Run: headless pygame with SDL's dummy video driver; simulated clock (each Clock.tick advances the game by its frame time, no real sleeping); random seed 0; keys injected as events and as key.get_pressed() state; no mouse input.
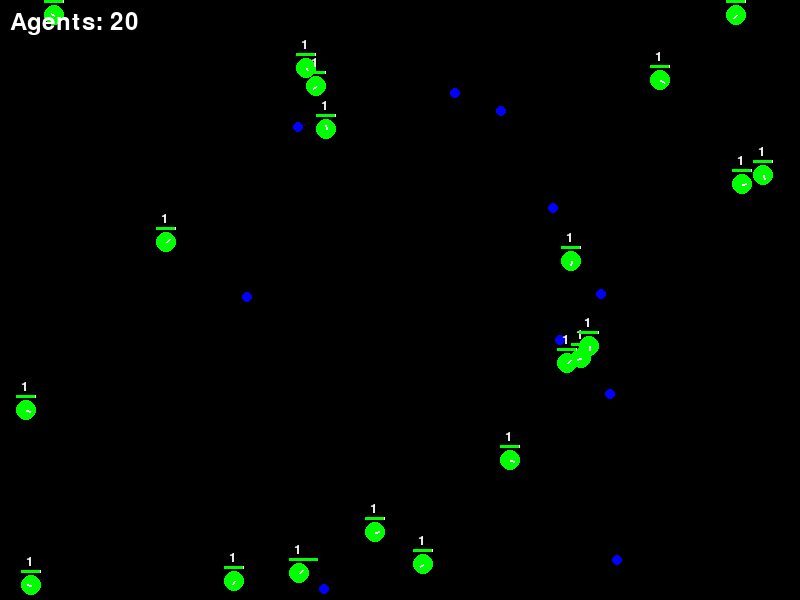
Frame 1 of 4 · flips 1–60 · no input
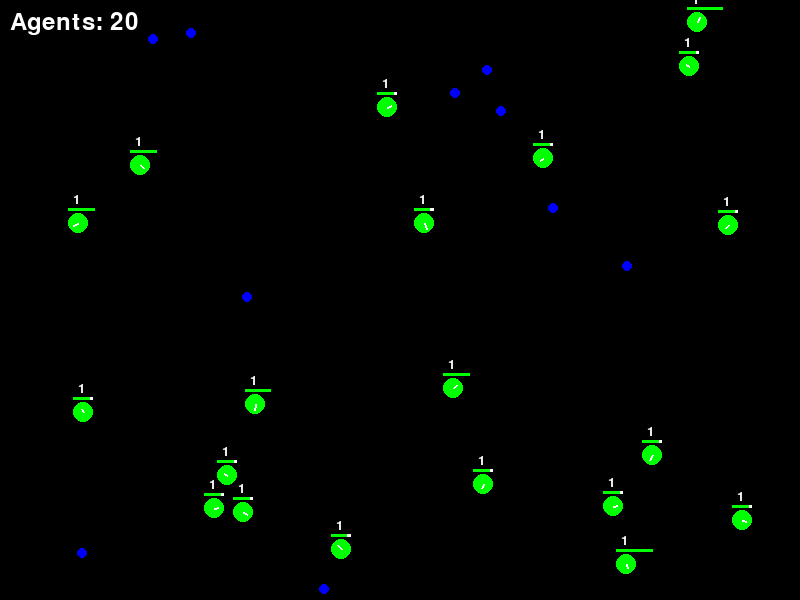
Frame 2 of 4 · flips 61–180 · tapped SPACE, RETURN · held RIGHT (→), D
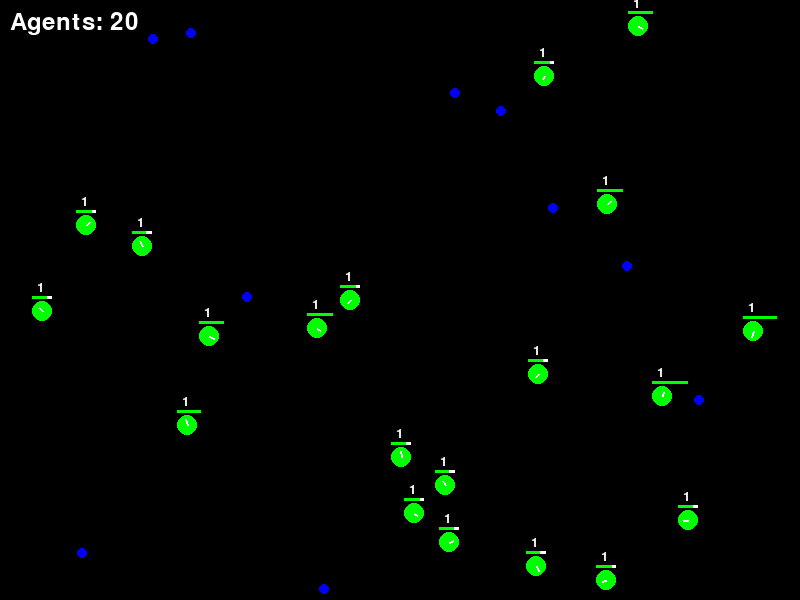
Frame 3 of 4 · flips 181–300 · held DOWN (↓), S
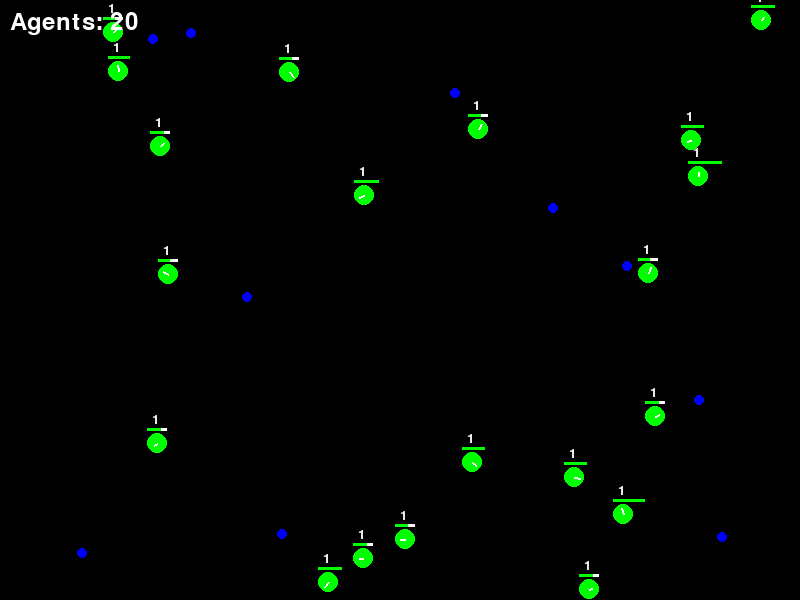
Frame 4 of 4 · flips 301–420 · held LEFT (←), A, UP (↑), W

The pygame program that drew these frames:

"""
Evolving World Simulation
-------------------------
A simulation of agents that must find food to survive and reproduce.
Agents lose energy as they move and must find food to replenish their energy.
Every 60 seconds, surviving agents reproduce, creating the next generation.
Agents move like particles with collision physics.
"""

import pygame
import random
import sys
import time
import math

# Initialize Pygame
pygame.init()

# Simulation Constants
# -------------------
WINDOW_WIDTH = 800
WINDOW_HEIGHT = 600
FPS = 60

# Agent Constants
# --------------
ENERGY_LOSS_PER_MOVE = 0.1  # Energy units lost per movement
REPRODUCTION_INTERVAL = 60  # Seconds between reproduction cycles
FOOD_ENERGY = 50  # Energy units gained from consuming food
MAX_SPEED = 3.0  # Maximum speed of agents
INITIAL_SPEED = 2.0  # Initial speed of new agents

# Visual Constants
# ---------------
WHITE = (255, 255, 255)
BLACK = (0, 0, 0)
GREEN = (0, 255, 0)
BLUE = (0, 0, 255)

class Food:
    """
    Represents a food source in the simulation.
    
    Attributes:
        x (int): X-coordinate of the food
        y (int): Y-coordinate of the food
        radius (int): Visual radius of the food
        color (tuple): RGB color of the food
    """
    
    def __init__(self):
        """Initialize a new food source at a random position."""
        self.x = random.randint(0, WINDOW_WIDTH)
        self.y = random.randint(0, WINDOW_HEIGHT)
        self.radius = 5
        self.color = BLUE

    def draw(self, screen):
        """
        Draw the food source on the screen.
        
        Args:
            screen: Pygame surface to draw on
        """
        pygame.draw.circle(screen, self.color, (int(self.x), int(self.y)), self.radius)

class Agent:
    """
    Represents an agent in the simulation.
    
    Attributes:
        x (float): X-coordinate of the agent
        y (float): Y-coordinate of the agent
        vx (float): X-component of velocity
        vy (float): Y-component of velocity
        radius (int): Visual radius of the agent
        color (tuple): RGB color of the agent
        speed (float): Current speed of the agent
        energy (float): Current energy level
        generation (int): Current generation number
    """
    
    def __init__(self, x, y, generation=1):
        """
        Initialize a new agent.
        
        Args:
            x (float): Initial X-coordinate
            y (float): Initial Y-coordinate
            generation (int): Generation number (default: 1)
        """
        self.x = x
        self.y = y
        # Initialize with random direction
        angle = random.uniform(0, 2 * math.pi)
        self.vx = INITIAL_SPEED * math.cos(angle)
        self.vy = INITIAL_SPEED * math.sin(angle)
        self.radius = 10
        self.color = GREEN
        self.speed = INITIAL_SPEED
        self.energy = 100
        self.generation = generation

    def move(self, agents):
        """
        Move the agent and handle collisions with other agents and walls.
        
        Args:
            agents (list): List of all agents in the simulation
        """
        # Update position based on velocity
        self.x += self.vx
        self.y += self.vy
        
        # Handle wall collisions
        if self.x - self.radius < 0:
            self.x = self.radius
            self.vx = abs(self.vx)
        elif self.x + self.radius > WINDOW_WIDTH:
            self.x = WINDOW_WIDTH - self.radius
            self.vx = -abs(self.vx)
            
        if self.y - self.radius < 0:
            self.y = self.radius
            self.vy = abs(self.vy)
        elif self.y + self.radius > WINDOW_HEIGHT:
            self.y = WINDOW_HEIGHT - self.radius
            self.vy = -abs(self.vy)
        
        # Handle collisions with other agents
        for other in agents:
            if other is not self:
                dx = other.x - self.x
                dy = other.y - self.y
                distance = math.sqrt(dx * dx + dy * dy)
                
                if distance < self.radius + other.radius:
                    # Collision detected - calculate collision response
                    # Normalize collision vector
                    nx = dx / distance
                    ny = dy / distance
                    
                    # Calculate relative velocity
                    dvx = self.vx - other.vx
                    dvy = self.vy - other.vy
                    
                    # Calculate relative velocity in terms of the normal direction
                    velocity_along_normal = dvx * nx + dvy * ny
                    
                    # Do not resolve if velocities are separating
                    if velocity_along_normal > 0:
                        continue
                    
                    # Calculate impulse scalar
                    j = -(1 + 0.9) * velocity_along_normal  # 0.9 is the coefficient of restitution
                    j /= 2  # Equal mass
                    
                    # Apply impulse
                    self.vx -= j * nx
                    self.vy -= j * ny
                    other.vx += j * nx
                    other.vy += j * ny
                    
                    # Move agents apart to prevent sticking
                    overlap = (self.radius + other.radius - distance) / 2
                    self.x -= overlap * nx
                    self.y -= overlap * ny
                    other.x += overlap * nx
                    other.y += overlap * ny
        
        # Update speed and limit to maximum
        self.speed = math.sqrt(self.vx * self.vx + self.vy * self.vy)
        if self.speed > MAX_SPEED:
            self.vx = (self.vx / self.speed) * MAX_SPEED
            self.vy = (self.vy / self.speed) * MAX_SPEED
            self.speed = MAX_SPEED
        
        # Decrease energy based on speed
        self.energy -= ENERGY_LOSS_PER_MOVE * (self.speed / MAX_SPEED)

    def eat(self, food):
        """
        Attempt to eat a food source.
        
        Args:
            food (Food): The food source to attempt to eat
            
        Returns:
            bool: True if food was eaten, False otherwise
        """
        distance = ((self.x - food.x) ** 2 + (self.y - food.y) ** 2) ** 0.5
        if distance < self.radius + food.radius:
            self.energy += FOOD_ENERGY
            return True
        return False

    def draw(self, screen):
        """
        Draw the agent and its UI elements on the screen.
        
        Args:
            screen: Pygame surface to draw on
        """
        # Draw agent body
        pygame.draw.circle(screen, self.color, (int(self.x), int(self.y)), self.radius)
        
        # Draw direction indicator
        end_x = self.x + self.vx * 2
        end_y = self.y + self.vy * 2
        pygame.draw.line(screen, WHITE, (self.x, self.y), (end_x, end_y), 2)
        
        # Draw energy bar
        energy_bar_length = 20
        energy_bar_height = 3
        energy_percentage = self.energy / 100
        
        # Energy bar background
        pygame.draw.rect(screen, WHITE, 
                        (int(self.x - energy_bar_length/2), 
                         int(self.y - self.radius - 5), 
                         energy_bar_length, 
                         energy_bar_height))
        
        # Energy bar fill
        pygame.draw.rect(screen, GREEN, 
                        (int(self.x - energy_bar_length/2), 
                         int(self.y - self.radius - 5), 
                         int(energy_bar_length * energy_percentage), 
                         energy_bar_height))
        
        # Draw generation number
        font = pygame.font.Font(None, 20)
        gen_text = font.render(str(self.generation), True, WHITE)
        screen.blit(gen_text, (int(self.x - 5), int(self.y - self.radius - 20)))

class Simulation:
    """
    Main simulation class that manages the game loop and simulation state.
    
    Attributes:
        screen: Pygame display surface
        clock: Pygame clock for FPS control
        agents (list): List of active agents
        foods (list): List of available food sources
        last_reproduction_time (float): Timestamp of last reproduction cycle
    """
    
    def __init__(self):
        """Initialize the simulation with agents and food."""
        self.screen = pygame.display.set_mode((WINDOW_WIDTH, WINDOW_HEIGHT))
        pygame.display.set_caption("Evolving World Simulation")
        self.clock = pygame.time.Clock()
        
        # Initialize simulation state
        self.agents = [Agent(random.randint(0, WINDOW_WIDTH), 
                           random.randint(0, WINDOW_HEIGHT)) 
                      for _ in range(20)]
        self.foods = [Food() for _ in range(10)]
        self.last_reproduction_time = time.time()

    def handle_events(self):
        """Handle pygame events, including window close."""
        for event in pygame.event.get():
            if event.type == pygame.QUIT:
                pygame.quit()
                sys.exit()

    def update(self):
        """
        Update simulation state:
        - Move agents
        - Handle food consumption
        - Remove dead agents
        - Trigger reproduction cycle
        """
        # Update agents
        for agent in self.agents[:]:
            agent.move(self.agents)
            
            # Check for food consumption
            for food in self.foods[:]:
                if agent.eat(food):
                    self.foods.remove(food)
                    self.foods.append(Food())
            
            # Remove dead agents
            if agent.energy <= 0:
                self.agents.remove(agent)
        
        # Reproduction cycle
        current_time = time.time()
        if current_time - self.last_reproduction_time >= REPRODUCTION_INTERVAL:
            self.reproduce_agents()
            self.last_reproduction_time = current_time

    def reproduce_agents(self):
        """
        Create new agents from surviving ones.
        Each surviving agent creates one offspring with an incremented generation number.
        """
        new_agents = []
        for agent in self.agents:
            new_agent = Agent(
                agent.x + random.uniform(-10, 10),
                agent.y + random.uniform(-10, 10),
                agent.generation + 1
            )
            new_agents.append(new_agent)
        self.agents.extend(new_agents)

    def draw(self):
        """
        Draw the current simulation state:
        - Food sources
        - Agents with their UI elements
        - Population statistics
        """
        self.screen.fill(BLACK)
        
        # Draw food sources
        for food in self.foods:
            food.draw(self.screen)
        
        # Draw agents
        for agent in self.agents:
            agent.draw(self.screen)
        
        # Draw population stats
        font = pygame.font.Font(None, 36)
        stats_text = font.render(f"Agents: {len(self.agents)}", True, WHITE)
        self.screen.blit(stats_text, (10, 10))
        
        pygame.display.flip()

    def run(self):
        """Main simulation loop."""
        while True:
            self.handle_events()
            self.update()
            self.draw()
            self.clock.tick(FPS)

if __name__ == "__main__":
    sim = Simulation()
    sim.run() 
